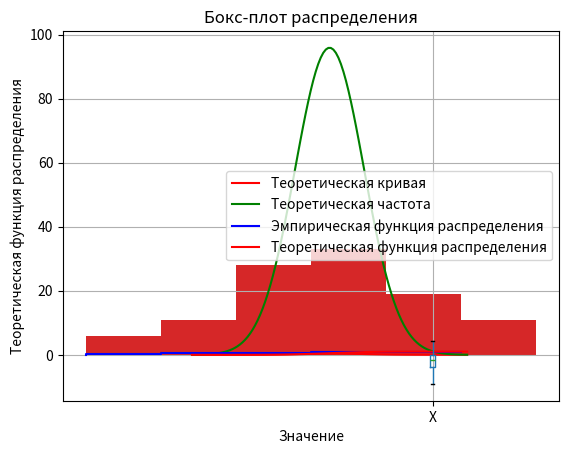

The matplotlib source for this figure:
##  (-2;9)//	110//	1,25//	4	Скотта	// t-распределение Стьюдента  с числом степеней свободы k=7
from pandas import DataFrame
import numpy as np
import matplotlib.pyplot as plt
import scipy.stats as sts
import math

from scipy.stats import norm

sigma = 1
a = -2
n_points = 110


## сортировка массива по возрастанию
def sort_massiv(massiv):
    massiv.sort()
    return massiv


def generation_norm_random(a=-2, sigma=3, n_points=110):
    massiv = np.random.normal(a, sigma, n_points)
    return massiv


def plot_norm(a=0, sigma=1, n_points=110):
    massiv = generation_norm_random(a, sigma, n_points)
    plt.hist(massiv, density=True, histtype='stepfilled', alpha=0.8)
    plt.title('Гистограмма нормального распределения')

    ## Пункт 1


## расчет числа интервалов  и длину интервала группироваки по правилу Скотта
def calc_k_scott(n_points, massiv):
    h = 3.5 * calc_std(massiv) / (n_points ** (1 / 3))
    k = int((max(massiv) - min(massiv)) / h)
    print('h = ', h)
    print('k = ', k)
    return h, k


def interval_grouping(h, k, massiv):
    intervals = []
    for i in range(int(k)):
        intervals.append([massiv.min() + h * i, massiv.min() + h * (i + 1)])
    print('Количество интервалов: ', k)
    print('Длина интервала: ', h)
    print('Интервалы: ', intervals)
    intervals_gist = []
    for i in range(int(k)):
        intervals_gist.append(intervals[i][0])
    return intervals, intervals_gist


## вычисление суммы абсолютных частот в интервалах группировки и построить диагармму ассолютных частот
def calc_abs_freq(h, k, massiv, intervals, intervals_gist):
    ## абсолютные частоты в интервалах группировки
    abs_freq = []
    ## вычисление абсолютных частот
    for i in range(int(k)):
        abs_freq.append(0)
        for j in massiv:
            if intervals[i][0] <= j < intervals[i][1]:
                abs_freq[i] += 1
    print('Абсолютные частоты: ', abs_freq)
    ## сумма абсолютных частот
    sum_abs_freq = 0
    for i in abs_freq:
        sum_abs_freq += i
    print('Сумма абсолютных частот: ', sum_abs_freq)
    ## построение диаграммы абсолютных частот
    plt.bar(intervals_gist, abs_freq, width=h, align='edge')
    plt.title('Диаграмма абсолютных частот')
    plt.show()


def calc_rel_freq(h, k, massiv, intervals, intervals_gist):
    ## относительные частоты в интервалах группировки
    rel_freq = []
    ## вычисление относительных частот
    for i in range(int(k)):
        rel_freq.append(0)
        for j in massiv:
            if intervals[i][0] <= j < intervals[i][1]:
                rel_freq[i] += 1
        rel_freq[i] /= len(massiv)
    print('Относительные частоты: ', rel_freq)
    ## сумма относительных частот
    sum_rel_freq = 0
    for i in rel_freq:
        sum_rel_freq += i
    print('Сумма относительных частот: ', sum_rel_freq)
    ## построение диаграммы относительных частот
    plt.bar(intervals_gist, rel_freq, width=h, align='edge')
    plt.title('Диаграмма относительных частот')
    plt.show()
    return rel_freq

    ## Пункт 2


## Построить гистограмму и теоритеческую кривую относительных частот
def plot_rel_freq(massiv,intervals, intervals_gist, h, k):
    rel_freq = []
    ## вычисление относительных частот
    for i in range(int(k)):
        rel_freq.append(0)
        for j in massiv:
            if intervals[i][0] <= j < intervals[i][1]:
                rel_freq[i] += 1
        rel_freq[i] /= len(massiv)
    plt.bar(intervals_gist, rel_freq, width=h, align='edge')
    plt.title('Гистограмма относительных частот')
    x = np.linspace(a - 4*sigma, a + 4*sigma, n_points)
    ## плотность распределения
    y = (1 / (sigma * np.sqrt(2 * np.pi))) * np.exp(-(x - a) ** 2 / (2 * sigma ** 2))
    plt.plot(x, y, color='red', label='Теоретическая кривая')
    plt.xlabel('Интервалы')
    plt.ylabel('Относительные частоты / Плотность вероятности')
    plt.title('Гистограмма относительных частот и теоретическая кривая распределения')
    plt.legend()
    plt.show()
    plt.show()

##Построить гистограмму абсолютных частот и график теоретической частоты распределения
def plot_abs_freq_and_teor_freq(massiv,intervals, intervals_gist, h,k):
    abs_freq = []
    ## вычисление абсолютных частот
    for i in range(int(k)):
        abs_freq.append(0)
        for j in massiv:
            if intervals[i][0] <= j < intervals[i][1]:
                abs_freq[i] += 1
    plt.bar(intervals_gist, abs_freq, width=h, align='edge')
    plt.title('Гистограмма абсолютных частот')
    ## теоретическая частота распределения случайной величины X
    x = np.linspace(a - 4*sigma, a + 4*sigma, n_points)
    y1 = (1 / (sigma * np.sqrt(2 * np.pi))) * np.exp(-(x - a) ** 2 / (2 * sigma ** 2))
    y = (h * n_points * y1) / sigma
    plt.plot(x, y, color='green', label='Теоретическая частота')
    plt.xlabel('Интервалы')
    plt.xlabel('Значение')
    plt.ylabel('Относительная частота')
    plt.title('Теоретическая кривая относительных частот для нормального распределения')
    plt.legend()
    plt.show()
    plt.show()

##Построить по выборке график эмпирической функции распределения случайной величины X
# (кумуляту относительных частот) и график
# теоретической функции распределения  случайной величины X
def plot_empiric_and_teor_func(massiv,intervals, intervals_gist, h,k):
    rel_freq = []
    ## вычисление относительных частот
    for i in range(int(k)):
        rel_freq.append(0)
        for j in massiv:
            if intervals[i][0] <= j < intervals[i][1]:
                rel_freq[i] += 1
        rel_freq[i] /= len(massiv)
    cumulative_y = np.cumsum(rel_freq)
    plt.step(intervals_gist, cumulative_y, color='blue', label='Эмпирическая функция распределения')
    plt.xlabel('Значение')
    plt.ylabel('Эмпирическая функция распределения')
    plt.title('График эмпирической функции распределения')

    ##график теоретической функции распределения
    x = np.linspace(a - 4*sigma, a + 4*sigma, n_points)
    y = norm.cdf(x, a, sigma)
    plt.plot(x, y, color='red', label='Теоретическая функция распределения')
    plt.xlabel('Значение')
    plt.ylabel('Теоретическая функция распределения')
    plt.title('График теоретической функции распределения')
    plt.legend()
    plt.show()
    plt.show()

##Построить по выборке бокс-плот распределения
def plot_boxplot(massiv):
    data_frame = DataFrame(data=massiv, columns=['X'])
    data_frame.boxplot(figsize=(7, 7))
    data_frame.quantile([0.25, 0.5, 0.75])
    print(data_frame.quantile([0.25, 0.5, 0.75]))
    plt.title('Бокс-плот распределения')
    plt.show()

    ##Пункт 3
def Laplassa_func(massiv):
    # вычисление "вручную"
    q = 1.25
    # Находим по таблице значение x = 1.25 и по св-ву интегралов суммируем его самим с собой
    print("Вероятность, сделанная \"вручную\": ", 0.3944 * 2)
    # вычисление с помощью питона
    print("Вероятность по lib", sts.norm().cdf(q) - sts.norm().cdf(-q))

    # оценка вероятности *
    satisfying_values = 0
    # найдем все значения выборки, подходящие по усл-ю
    for i in massiv:
        if abs(i - a) < q * sigma:
            satisfying_values += 1
    # найдем отн. частоту
    rel_freq = satisfying_values / n_points
    print("Статистическая", rel_freq)
    # увеличив выборку в 50 раз, точность оценки вероятности увеличится, потому что гистограмма более совпадает с теоретической кривой(в силу збч)


    ## Пункт 4


## функция вычисления математического ожидания
def calc_mean(massiv):
    sum = 0
    for i in massiv:
        sum += i
    return sum / len(massiv)


## функция вычисления дисперсии
def calc_disp(massiv):
    sum = 0
    for i in massiv:
        sum += (i - calc_mean(massiv)) ** 2
    return sum / (len(massiv) - 1)


## функция вычисления среднеквадратического отклонения
def calc_std(massiv):
    return math.sqrt(calc_disp(massiv))


## вычисление стандартное отклонение значений ряда измерений в ручную
def calc_std(massiv):
    sum = 0
    for i in massiv:
        sum += i
    mean = sum / len(massiv)
    sum = 0
    for i in massiv:
        sum += (i - mean) ** 2
    return math.sqrt(sum / (len(massiv) - 1))


## функция вычисления коэффициента асимметрии
def calc_asym(massiv):
    sum = 0
    for i in massiv:
        sum += (i - calc_mean(massiv)) ** 3
    return sum / (len(massiv) * (calc_std(massiv) ** 3))


## функция вычисления коэффициента эксцесса
def calc_excess(massiv):
    sum = 0
    for i in massiv:
        sum += (i - calc_mean(massiv)) ** 4
    return sum / (len(massiv) * (calc_std(massiv) ** 4)) - 3


## функция вычисления медианы
def calc_median(massiv):
    return massiv[int(len(massiv) / 2)]


def result_4_punkt(massiv):
    print('Математическое ожидание 1 способом: ', calc_mean(massiv))
    print('Математическое ожидание 2 способом: ', np.mean(massiv))
    print('Дисперсия 1 способом: ', calc_disp(massiv))
    print('Дисперсия 2 способом: ', np.var(massiv))
    print('Среднеквадратическое отклонение 1 способом: ', calc_std(massiv))
    print('Среднеквадратическое отклонение 2 способом: ', np.std(massiv))
    print('Коэффициент асимметрии 1 способом: ', calc_asym(massiv))
    print('Коэффициент асимметрии 2 способом: ', sts.skew(massiv))
    print('Коэффициент эксцесса 1 способом: ', calc_excess(massiv))
    print('Коэффициент эксцесса 2 способом: ', sts.kurtosis(massiv))
    print('Медиана 1 способом: ', calc_median(massiv))
    print('Медиана 2 способом: ', np.median(massiv))


massiv = sort_massiv(generation_norm_random(-2, 3, 110))
print(massiv.min())
print(massiv)

# Пункт 1
calc_abs_freq(calc_k_scott(110, massiv)[0], calc_k_scott(110, massiv)[1], massiv,
              interval_grouping(calc_k_scott(110, massiv)[0],
                                calc_k_scott(110, massiv)[1], massiv)[0],
              interval_grouping(calc_k_scott(110, massiv)[0], calc_k_scott(110, massiv)[1], massiv)[1])
calc_rel_freq(calc_k_scott(110, massiv)[0], calc_k_scott(110, massiv)[1], massiv,
              interval_grouping(calc_k_scott(110, massiv)[0],
                                calc_k_scott(110, massiv)[1], massiv)[0],
              interval_grouping(calc_k_scott(110, massiv)[0], calc_k_scott(110, massiv)[1], massiv)[1])

# Пункт 2

plot_rel_freq(massiv, interval_grouping(calc_k_scott(110, massiv)[0], calc_k_scott(110, massiv)[1], massiv)[0],
                interval_grouping(calc_k_scott(110, massiv)[0], calc_k_scott(110, massiv)[1], massiv)[1],
                calc_k_scott(110, massiv)[0], calc_k_scott(110, massiv)[1])

plot_abs_freq_and_teor_freq(massiv, interval_grouping(calc_k_scott(110, massiv)[0], calc_k_scott(110, massiv)[1], massiv)[0],
                interval_grouping(calc_k_scott(110, massiv)[0], calc_k_scott(110, massiv)[1], massiv)[1],
                calc_k_scott(110, massiv)[0], calc_k_scott(110, massiv)[1])

plot_empiric_and_teor_func(massiv, interval_grouping(calc_k_scott(110, massiv)[0], calc_k_scott(110, massiv)[1], massiv)[0],
                interval_grouping(calc_k_scott(110, massiv)[0], calc_k_scott(110, massiv)[1], massiv)[1],
                           calc_k_scott(110, massiv)[0], calc_k_scott(110, massiv)[1])

plot_boxplot(massiv)

#Пункт 3
Laplassa_func(massiv)

#Пункт 4
result_4_punkt(massiv)


